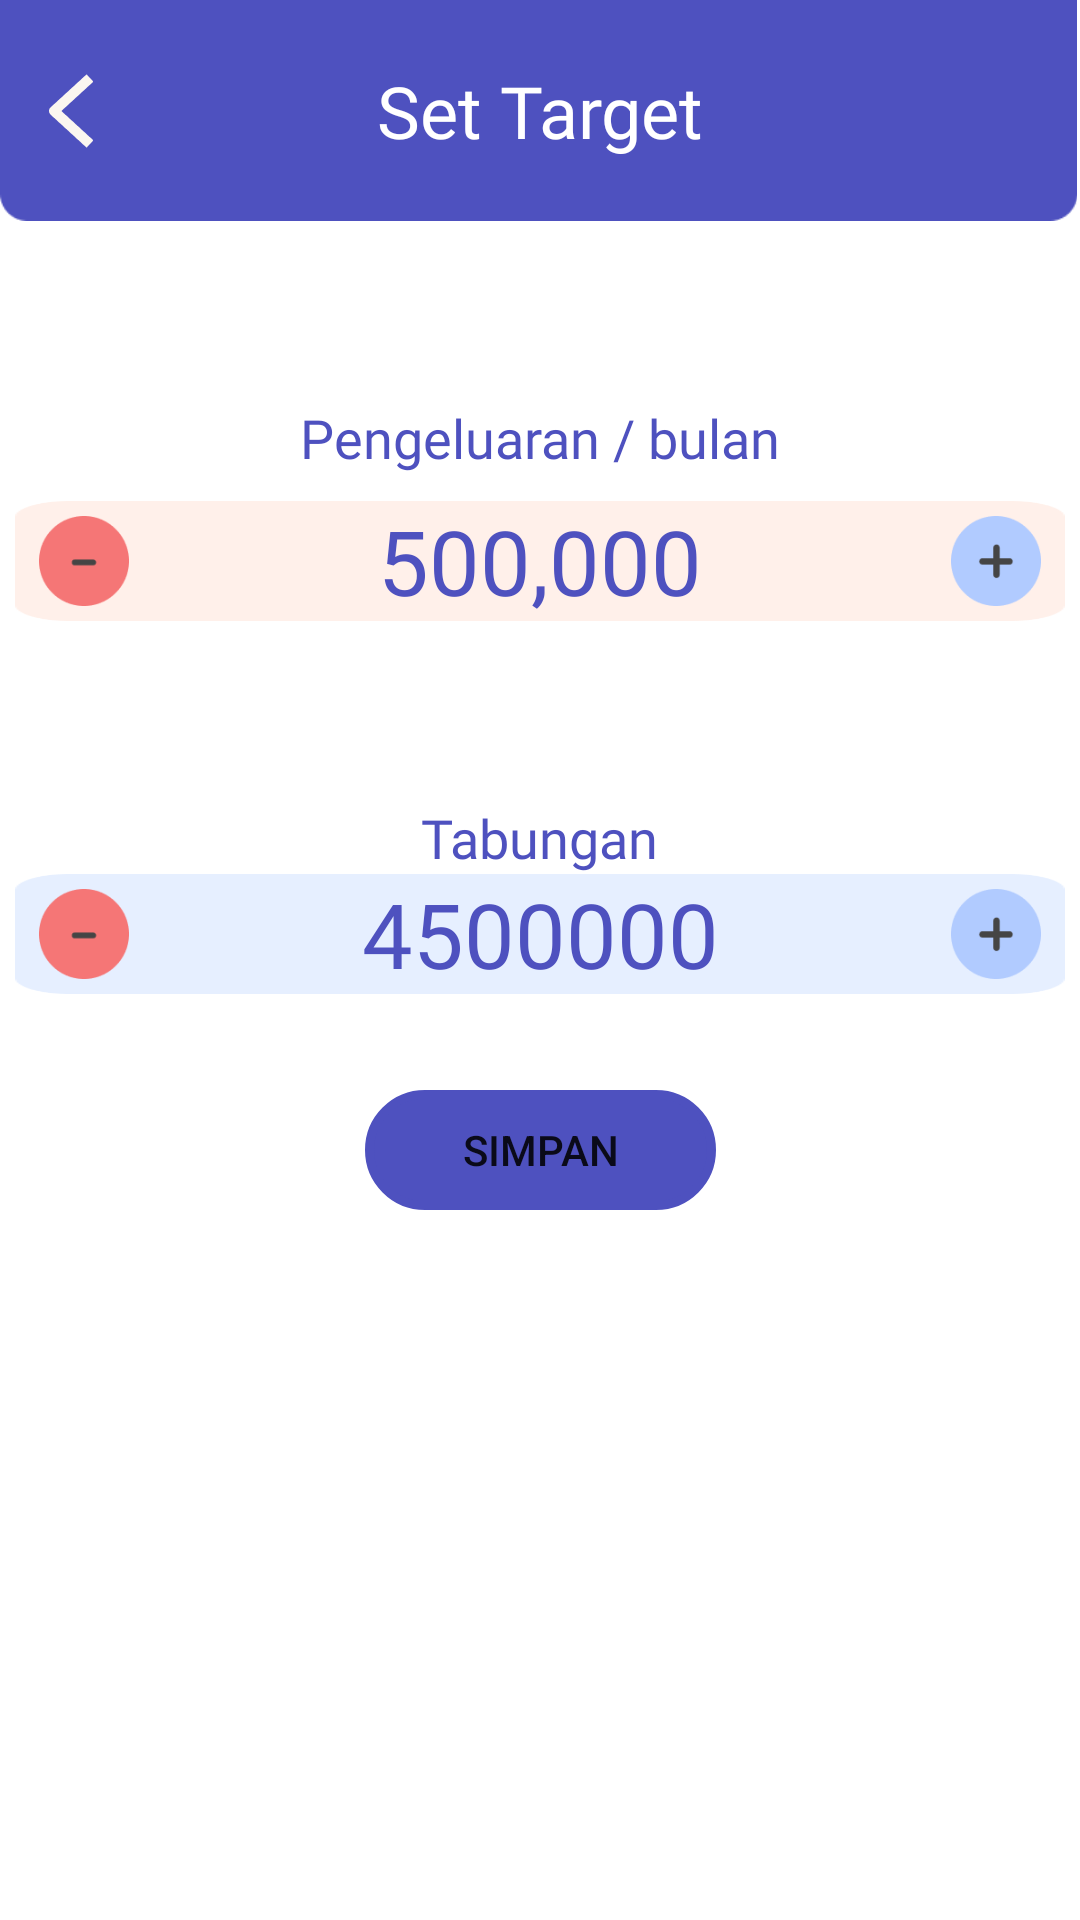

Reconstruct the res/layout file that produces this screen, plus the resources it refers to.
<!-- AndroidManifest.xml: application theme Theme.ProyekAndroid -->
<!-- res/layout/activity_target.xml -->
<?xml version="1.0" encoding="utf-8"?>
<androidx.constraintlayout.widget.ConstraintLayout xmlns:android="http://schemas.android.com/apk/res/android"
    xmlns:app="http://schemas.android.com/apk/res-auto"
    xmlns:tools="http://schemas.android.com/tools"
    android:layout_width="match_parent"
    android:layout_height="match_parent"
    tools:context=".target">

    <TextView
        android:id="@+id/textViewPengeluaran"
        android:layout_width="wrap_content"
        android:layout_height="wrap_content"
        android:layout_marginTop="60dp"
        android:fontFamily="@font/alata"
        android:text="Pengeluaran / bulan"
        android:textColor="#4E51BF"
        android:textSize="18dp"
        app:layout_constraintEnd_toEndOf="parent"
        app:layout_constraintHorizontal_bias="0.5"
        app:layout_constraintStart_toStartOf="parent"
        app:layout_constraintTop_toBottomOf="@+id/imageView4" />

    <androidx.constraintlayout.widget.ConstraintLayout
        android:id="@+id/constraintLayout"
        android:layout_width="350dp"
        android:layout_height="wrap_content"
        android:layout_marginTop="9dp"
        android:background="@drawable/bg_red"
        app:layout_constraintEnd_toEndOf="parent"
        app:layout_constraintHorizontal_bias="0.5"
        app:layout_constraintStart_toStartOf="parent"
        app:layout_constraintTop_toBottomOf="@+id/textViewPengeluaran">

        <EditText
            android:id="@+id/et_target_pengeluaran"
            android:layout_width="wrap_content"
            android:layout_height="40dp"
            android:layout_weight="1"
            android:background="@android:color/transparent"
            android:ems="10"
            android:fontFamily="@font/alata"
            android:inputType="number"
            android:text="500,000"
            android:textAlignment="center"
            android:textColor="#4E51BF"
            android:textSize="30dp"
            app:layout_constraintBottom_toBottomOf="parent"
            app:layout_constraintEnd_toEndOf="parent"
            app:layout_constraintHorizontal_bias="0.5"
            app:layout_constraintStart_toStartOf="parent"
            app:layout_constraintTop_toTopOf="parent"
            tools:ignore="TouchTargetSizeCheck" />

        <ImageView
            android:id="@+id/tv_m_pengeluaran"
            android:layout_width="30dp"
            android:layout_height="30dp"
            android:layout_marginStart="8dp"
            app:layout_constraintBottom_toBottomOf="parent"
            app:layout_constraintStart_toStartOf="parent"
            app:layout_constraintTop_toTopOf="parent"
            app:srcCompat="@drawable/btn_min" />

        <ImageView
            android:id="@+id/tv_p_pengeluaran"
            android:layout_width="30dp"
            android:layout_height="30dp"
            android:layout_marginEnd="8dp"
            app:layout_constraintBottom_toBottomOf="parent"
            app:layout_constraintEnd_toEndOf="@+id/et_target_pengeluaran"
            app:layout_constraintTop_toTopOf="parent"
            app:srcCompat="@drawable/btn_plus" />

    </androidx.constraintlayout.widget.ConstraintLayout>

    <androidx.constraintlayout.widget.ConstraintLayout
        android:id="@+id/constraintLayout2"
        android:layout_width="350dp"
        android:layout_height="wrap_content"
        android:background="@drawable/bg_blue"
        app:layout_constraintEnd_toEndOf="parent"
        app:layout_constraintHorizontal_bias="0.5"
        app:layout_constraintStart_toStartOf="parent"
        app:layout_constraintTop_toBottomOf="@+id/textViewTabungan">

        <EditText
            android:id="@+id/et_target_tabungan"
            android:layout_width="wrap_content"
            android:layout_height="40dp"
            android:layout_weight="1"
            android:background="@android:color/transparent"
            android:ems="10"
            android:fontFamily="@font/alata"
            android:inputType="number"
            android:text="4500000"
            android:textAlignment="center"
            android:textColor="#4E51BF"
            android:textSize="30dp"
            app:layout_constraintBottom_toBottomOf="parent"
            app:layout_constraintEnd_toEndOf="parent"
            app:layout_constraintHorizontal_bias="0.5"
            app:layout_constraintStart_toStartOf="parent"
            app:layout_constraintTop_toTopOf="parent"
            tools:ignore="TouchTargetSizeCheck" />

        <ImageView
            android:id="@+id/tv_m_tabungan"
            android:layout_width="30dp"
            android:layout_height="30dp"
            android:layout_marginStart="8dp"
            app:layout_constraintBottom_toBottomOf="parent"
            app:layout_constraintStart_toStartOf="parent"
            app:layout_constraintTop_toTopOf="parent"
            app:srcCompat="@drawable/btn_min" />

        <ImageView
            android:id="@+id/tv_p_tabungan"
            android:layout_width="30dp"
            android:layout_height="30dp"
            android:layout_marginEnd="8dp"
            app:layout_constraintBottom_toBottomOf="parent"
            app:layout_constraintEnd_toEndOf="parent"
            app:layout_constraintTop_toTopOf="parent"
            app:srcCompat="@drawable/btn_plus" />

    </androidx.constraintlayout.widget.ConstraintLayout>

    <Button
        android:id="@+id/btn_simpan_target"
        android:layout_width="117dp"
        android:layout_height="40dp"
        android:layout_marginTop="32dp"
        android:background="@drawable/edittextborder"
        android:backgroundTint="#4E51BF"
        android:text="simpan"
        app:layout_constraintEnd_toEndOf="parent"
        app:layout_constraintHorizontal_bias="0.5"
        app:layout_constraintStart_toStartOf="parent"
        app:layout_constraintTop_toBottomOf="@+id/constraintLayout2" />

    <ImageView
        android:id="@+id/imageView4"
        android:layout_width="match_parent"
        android:layout_height="wrap_content"
        android:adjustViewBounds="true"
        android:scaleType="fitStart"
        app:layout_constraintEnd_toEndOf="parent"
        app:layout_constraintHorizontal_bias="0.0"
        app:layout_constraintStart_toStartOf="parent"
        app:layout_constraintTop_toTopOf="parent"
        app:srcCompat="@drawable/bgbluekecil3" />

    <ImageView
        android:id="@+id/btn_back5"
        android:layout_width="15dp"
        android:layout_height="wrap_content"
        android:layout_marginStart="16dp"
        android:layout_weight="1"
        app:layout_constraintBottom_toBottomOf="@+id/imageView4"
        app:layout_constraintStart_toStartOf="parent"
        app:layout_constraintTop_toTopOf="parent"
        app:layout_constraintVertical_bias="1.0"
        app:srcCompat="@drawable/btn_back" />

    <TextView
        android:id="@+id/tv_judul_dialog_kategori"
        android:layout_width="wrap_content"
        android:layout_height="wrap_content"
        android:fontFamily="@font/alata"
        android:text="Set Target"
        android:textColor="@color/white"
        android:textSize="24sp"
        app:layout_constraintBottom_toBottomOf="@+id/imageView4"
        app:layout_constraintEnd_toEndOf="parent"
        app:layout_constraintStart_toStartOf="parent"
        app:layout_constraintTop_toTopOf="@+id/imageView4" />

    <TextView
        android:id="@+id/textViewTabungan"
        android:layout_width="wrap_content"
        android:layout_height="wrap_content"
        android:layout_marginTop="60dp"
        android:fontFamily="@font/alata"
        android:text="Tabungan"
        android:textColor="#4E51BF"
        android:textSize="18dp"
        app:layout_constraintEnd_toEndOf="parent"
        app:layout_constraintHorizontal_bias="0.5"
        app:layout_constraintStart_toStartOf="parent"
        app:layout_constraintTop_toBottomOf="@+id/constraintLayout" />

</androidx.constraintlayout.widget.ConstraintLayout>
<!-- resources referenced by this layout -->
<resources>
  <color name="white">#FFFFFFFF</color>
  <!-- drawable bg_blue: png bitmap (drawable-v24, 1744 bytes) -->
  <!-- drawable bg_red: png bitmap (drawable-v24, 1718 bytes) -->
  <!-- drawable bgbluekecil3: png bitmap (drawable-v24, 1147 bytes) -->
  <!-- drawable btn_back: png bitmap (drawable-v24, 553 bytes) -->
  <!-- drawable btn_min: png bitmap (drawable-v24, 1248 bytes) -->
  <!-- drawable btn_plus: png bitmap (drawable-v24, 1402 bytes) -->
  <!-- drawable edittextborder (drawable) -->
  <shape xmlns:tools="http://schemas.android.com/tools"
      xmlns:android="http://schemas.android.com/apk/res/android"
      tools:ignore="MissingDefaultResource">
      <stroke
          android:width="3dp"
          android:color="#4E51BF" />
      <corners
          android:bottomRightRadius="25dp"
          android:bottomLeftRadius="25dp"
          android:topLeftRadius="25dp"
          android:topRightRadius="25dp" />
  </shape>
  <style name="Theme.ProyekAndroid" parent="Theme.MaterialComponents.DayNight.NoActionBar">
          
          <item name="colorPrimary">@color/purple_500</item>
          <item name="colorPrimaryVariant">@color/purple_700</item>
          <item name="colorOnPrimary">@color/white</item>
          
          <item name="colorSecondary">@color/teal_200</item>
          <item name="colorSecondaryVariant">@color/teal_700</item>
          <item name="colorOnSecondary">@color/black</item>
          
          <item name="android:statusBarColor" tools:targetApi="l">?attr/colorPrimaryVariant</item>
          
      </style>
  <color name="purple_500">#4E51BF</color>
  <color name="purple_700">#FF3700B3</color>
  <color name="teal_200">#FF03DAC5</color>
  <color name="teal_700">#FF018786</color>
  <color name="black">#FF000000</color>
</resources>
